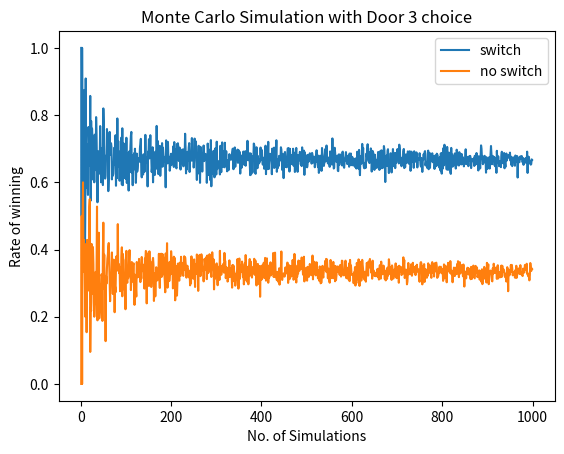

Generate this figure with matplotlib:
import random
import numpy as np
import matplotlib.pyplot as plt
# random.seed(123)


def monty_hall(player_choice, switch):

    doors = [1, 2, 3]
    winning_door = random.choice(doors)

    if player_choice == winning_door:
        doors.remove(winning_door)
        doors.remove(random.choice(doors))
        switched_door = doors[0]

    else:
        host_door = [x for x in doors if x !=
                     winning_door and x != player_choice][0]
        doors.remove(host_door)
        doors.remove(player_choice)
        switched_door = doors[0]

    if switch == 1:
        if switched_door == winning_door:
            result = 1
        else:
            result = 0

    else:
        if player_choice == winning_door:
            result = 1
        else:
            result = 0

    return result


def winning_prob(n, player_choice, switch):
    all_results = []
    for trial in range(n):
        trial_results = monty_hall(player_choice, switch)
        all_results.append(trial_results)
        probability = sum(all_results) / n

    return probability


simulations = np.arange(1, 1000)
win_rate_switch = [winning_prob(n, 3, 1) for n in simulations]
win_rate_noswitch = [winning_prob(n, 3, 0) for n in simulations]
plt.plot(simulations, win_rate_switch)
plt.plot(simulations, win_rate_noswitch)
plt.xlabel('No. of Simulations')
plt.ylabel('Rate of winning')
plt.title('Monte Carlo Simulation with Door 3 choice')
plt.legend(['switch','no switch'])
plt.show()
